2-way image classification set "data" from GitHub (Debargha08/micro-doppler-target-classifier); label vocabulary: human, vehicle.

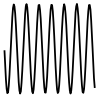
Label: human

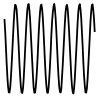
Label: human

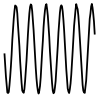
Label: human

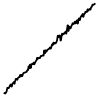
Label: vehicle

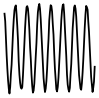
Label: human

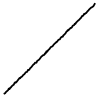
Label: vehicle
